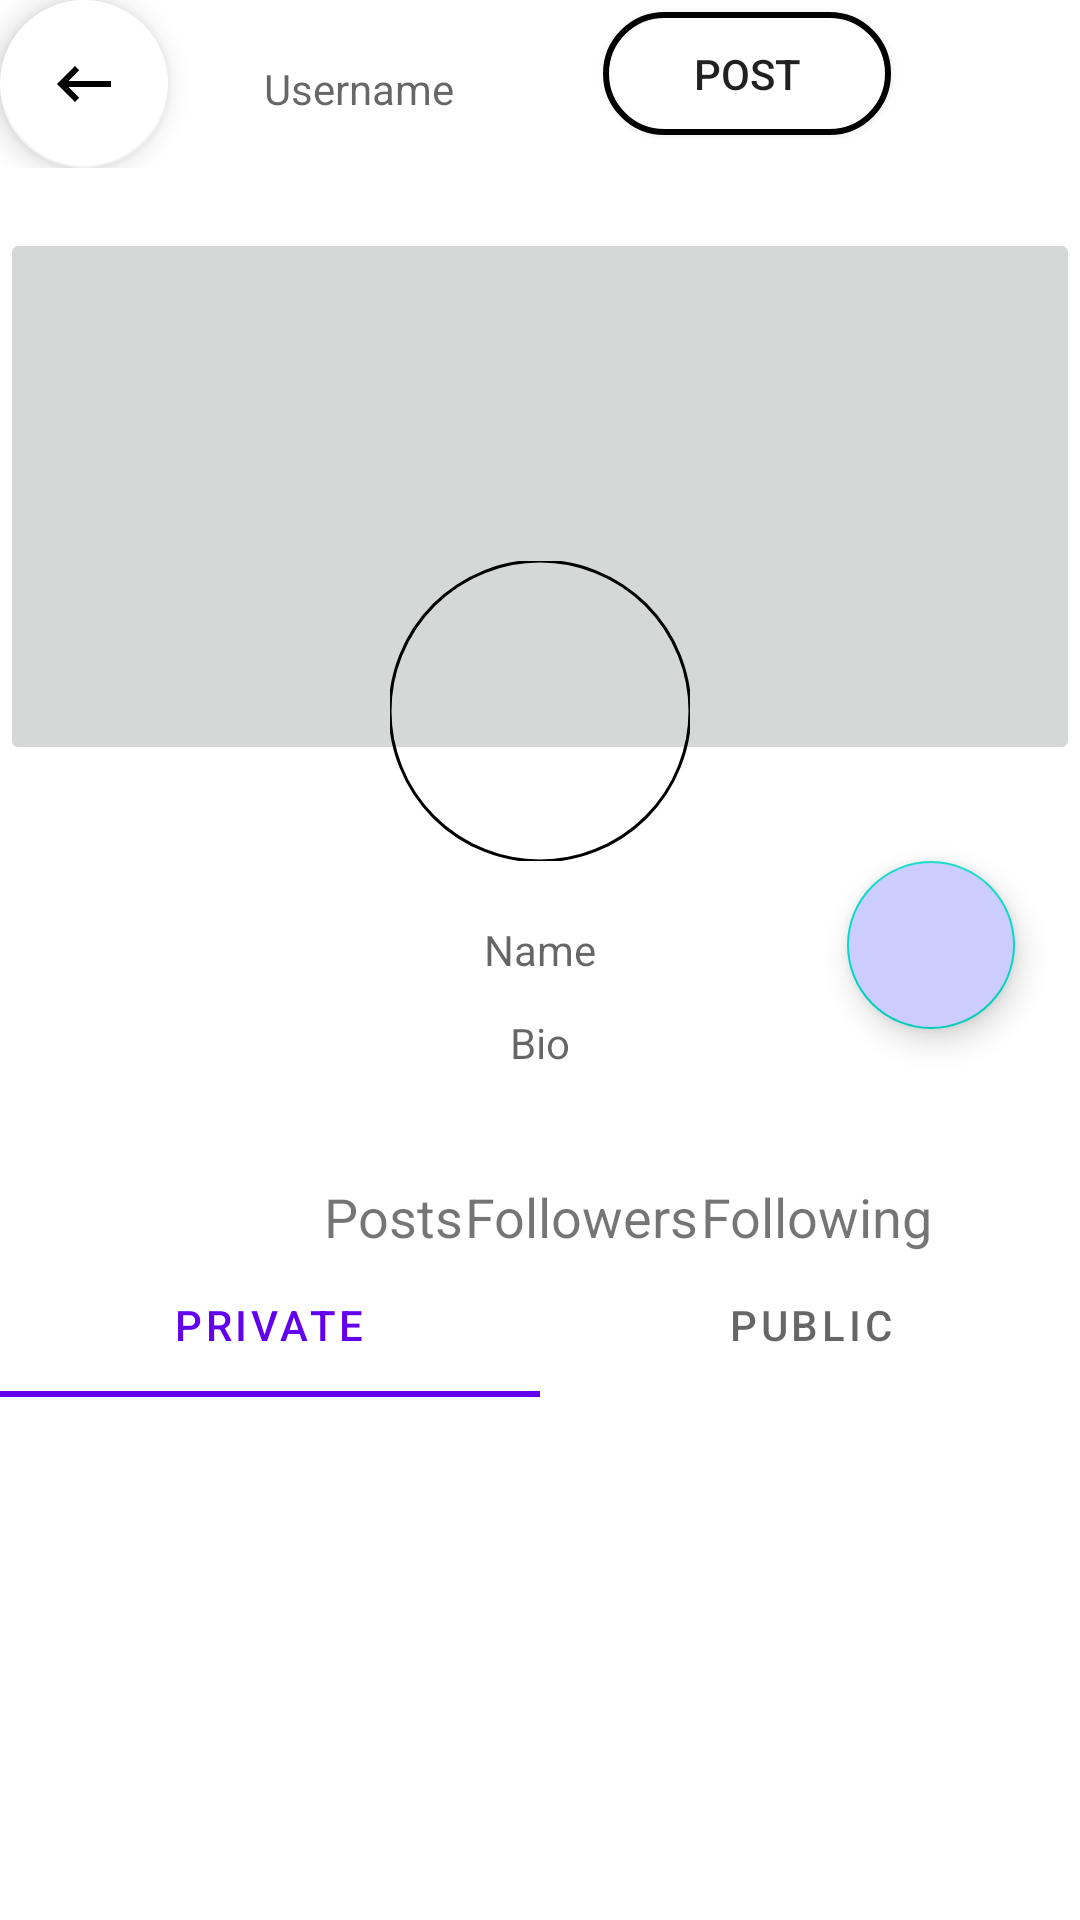

Produce the Android XML layout that renders to this screen, including the resource entries it uses.
<!-- AndroidManifest.xml: application theme Theme.HowlinkPart3 -->
<!-- res/layout/profile_fragment.xml -->
<?xml version="1.0" encoding="utf-8"?>
<androidx.constraintlayout.widget.ConstraintLayout xmlns:android="http://schemas.android.com/apk/res/android"
    xmlns:app="http://schemas.android.com/apk/res-auto"
    xmlns:tools="http://schemas.android.com/tools"
    android:layout_width="match_parent"
    android:layout_height="match_parent"
    tools:context=".ui.profile.Profile">

    <androidx.appcompat.widget.Toolbar
        android:id="@+id/toolbar"
        android:layout_width="match_parent"
        app:contentInsetStart="0dp"
        android:layout_height="56dp"
        app:layout_constraintTop_toTopOf="parent"
        app:layout_constraintStart_toStartOf="parent"
        app:layout_constraintEnd_toEndOf="parent">
        <RelativeLayout
            android:layout_width="match_parent"
            android:layout_height="match_parent"
            >
            <com.google.android.material.floatingactionbutton.FloatingActionButton
                android:id="@+id/floatingActionButton"
                android:layout_width="wrap_content"
                android:layout_height="wrap_content"
                android:layout_alignParentStart="true"
                android:clickable="true"
                android:src="@drawable/ic_baseline_keyboard_backspace_24"
                app:backgroundTint="#FFFFFF"
                app:layout_constraintStart_toStartOf="parent"
                app:layout_constraintTop_toTopOf="parent" />

            <TextView
                android:id="@+id/username"
                android:layout_width="wrap_content"
                android:layout_height="wrap_content"
                android:layout_marginStart="32dp"
                android:layout_marginLeft="32dp"
                android:layout_marginTop="20dp"
                android:textColor="@color/black"
                android:hint="Username"
                android:layout_toRightOf="@id/floatingActionButton"
                app:layout_constraintStart_toEndOf="@+id/floatingActionButton"
                app:layout_constraintTop_toTopOf="parent" />

            <ImageButton
                android:id="@+id/list_button"
                android:layout_width="35dp"
                android:layout_height="32dp"
                android:layout_marginTop="8dp"
                android:layout_marginEnd="16dp"
                android:layout_marginRight="16dp"
                android:layout_alignParentEnd="true"
                android:background="@android:color/white"
                android:src="@drawable/ic_list"
                app:layout_constraintEnd_toEndOf="parent"
                app:layout_constraintTop_toTopOf="parent" />

            <androidx.appcompat.widget.AppCompatButton
                android:id="@+id/post_button"
                android:layout_width="96dp"
                android:layout_toLeftOf="@id/list_button"
                android:layout_height="41dp"
                android:layout_marginTop="4dp"
                android:layout_marginRight="12dp"
                android:background="@drawable/custom_button"
                android:text="Post"
                app:layout_constraintEnd_toStartOf="@id/list_button"
                app:layout_constraintTop_toTopOf="parent" />

        </RelativeLayout>


    </androidx.appcompat.widget.Toolbar>


    <ImageButton
        android:id="@+id/background_image"
        android:layout_width="match_parent"
        android:layout_height="179dp"
        android:layout_marginTop="20dp"
        app:layout_constraintEnd_toEndOf="parent"
        app:layout_constraintStart_toStartOf="parent"
        app:layout_constraintTop_toBottomOf="@+id/toolbar"
        tools:src="@tools:sample/backgrounds/scenic" />


    <com.google.android.material.imageview.ShapeableImageView
        android:id="@+id/profile_picture"
        app:layout_constraintBottom_toTopOf="@id/floatingActionButton2"
        app:layout_constraintLeft_toLeftOf="parent"
        app:layout_constraintRight_toRightOf="parent"
        app:shapeAppearanceOverlay="@style/roundedImageViewRounded"
        app:strokeWidth="1dp"
        app:strokeColor="@color/black"
        tools:src="@tools:sample/avatars"
        android:layout_height="100dp"
        android:layout_width="100dp" />

    <com.google.android.material.floatingactionbutton.FloatingActionButton
        android:id="@+id/floatingActionButton2"
        android:layout_width="wrap_content"
        android:layout_height="wrap_content"
        android:layout_marginTop="32dp"
        android:backgroundTint="#ccccff"
        android:clickable="true"
        android:src="@drawable/ic_baseline_edit_24"
        app:layout_constraintEnd_toEndOf="parent"
        app:layout_constraintHorizontal_bias="0.929"
        app:layout_constraintStart_toStartOf="parent"
        app:layout_constraintTop_toBottomOf="@+id/background_image" />

    <TextView
        android:id="@+id/profile_name"
        android:layout_width="wrap_content"
        android:layout_height="wrap_content"
        android:layout_marginTop="20dp"
        android:hint="Name"
        android:textColor="@color/black"
        app:layout_constraintEnd_toEndOf="parent"
        app:layout_constraintStart_toStartOf="parent"
        app:layout_constraintTop_toBottomOf="@id/profile_picture" />

    <TextView
        android:id="@+id/profile_bio"
        android:layout_width="wrap_content"
        android:layout_height="wrap_content"
        android:layout_marginTop="12dp"
        android:hint="Bio"
        android:textColor="@color/black"
        app:layout_constraintEnd_toEndOf="@id/profile_name"
        app:layout_constraintStart_toStartOf="@id/profile_name"
        app:layout_constraintTop_toBottomOf="@+id/profile_name" />


    <LinearLayout
        android:id="@+id/view"
        android:layout_width="match_parent"
        android:layout_height="wrap_content"
        android:layout_marginLeft="96dp"
        android:layout_marginTop="12dp"
        android:layout_marginRight="48dp"
        app:layout_constraintLeft_toLeftOf="parent"
        app:layout_constraintRight_toRightOf="parent"
        app:layout_constraintTop_toBottomOf="@id/profile_bio">

        <LinearLayout
            android:id="@+id/linear1"
            android:layout_width="wrap_content"
            android:layout_height="wrap_content"
            android:layout_marginLeft="12dp"
            android:layout_weight="1"
            android:orientation="vertical">

            <TextView
                android:layout_width="wrap_content"
                android:layout_height="wrap_content"
                android:layout_marginLeft="12dp"
                android:textSize="18sp"
                tools:hint="9" />

            <TextView
                android:layout_width="wrap_content"
                android:layout_height="wrap_content"
                android:text="Posts"
                android:textSize="18sp" />
        </LinearLayout>

        <LinearLayout
            android:id="@+id/linear2"
            android:layout_width="wrap_content"

            android:layout_height="wrap_content"
            android:layout_toRightOf="@id/linear1"
            android:layout_weight="1"
            android:orientation="vertical">

            <TextView
                android:layout_width="wrap_content"
                android:layout_height="wrap_content"
                android:layout_marginLeft="12dp"
                android:textSize="18sp"
                tools:hint="123" />

            <TextView
                android:layout_width="wrap_content"
                android:layout_height="wrap_content"
                android:text="Followers"
                android:textSize="18sp" />
        </LinearLayout>

        <LinearLayout
            android:id="@+id/linear3"
            android:layout_width="wrap_content"
            android:layout_height="wrap_content"
            android:layout_toRightOf="@id/linear2"
            android:layout_weight="1"
            android:orientation="vertical">

            <TextView
                android:layout_width="wrap_content"
                android:layout_height="wrap_content"
                android:layout_marginLeft="12dp"
                android:textSize="18sp"
                tools:hint="133" />

            <TextView
                android:layout_width="wrap_content"
                android:layout_height="wrap_content"
                android:text="Following"
                android:textSize="18sp" />
        </LinearLayout>

    </LinearLayout>

    <com.google.android.material.appbar.AppBarLayout
        android:id="@id/tabLayout"
        android:layout_width="match_parent"
        android:layout_height="wrap_content"
        app:layout_constraintTop_toBottomOf="@id/view">

        <com.google.android.material.tabs.TabLayout
            android:id="@+id/tabLayout"
            android:layout_width="match_parent"
            android:layout_height="wrap_content"
            app:layout_constraintTop_toBottomOf="@id/view"
            app:tabMode="fixed">

            <com.google.android.material.tabs.TabItem
                android:layout_width="wrap_content"
                android:layout_height="wrap_content"
                android:text="Private" />

            <com.google.android.material.tabs.TabItem
                android:layout_width="wrap_content"
                android:layout_height="wrap_content"
                android:text="Public" />
        </com.google.android.material.tabs.TabLayout>


    </com.google.android.material.appbar.AppBarLayout>


    <androidx.viewpager.widget.ViewPager
        android:id="@+id/viewPager"
        android:layout_width="match_parent"
        android:layout_height="wrap_content"
        app:layout_behavior="@string/appbar_scrolling_view_behavior"
        app:layout_constraintTop_toBottomOf="@id/tabLayout" />

        <ImageView
            android:id="@+id/expanded_image"
            app:layout_constraintLeft_toLeftOf="parent"
            app:layout_constraintBottom_toBottomOf="parent"
            app:layout_constraintTop_toTopOf="parent"
            app:layout_constraintRight_toRightOf="parent"
            android:layout_height="wrap_content"
            android:layout_width="wrap_content"/>






</androidx.constraintlayout.widget.ConstraintLayout>
<!-- resources referenced by this layout -->
<resources>
  <!-- drawable custom_button (drawable) -->
  <?xml version="1.0" encoding="utf-8"?>
  <shape xmlns:android="http://schemas.android.com/apk/res/android"
      android:shape = "rectangle"
      >
      <corners
          android:bottomLeftRadius="30dp"
          android:bottomRightRadius="30dp"
          android:radius="60dp"
          android:topLeftRadius="30dp"
          android:topRightRadius="30dp" />
      <solid android:color="#fff"/>
      <stroke android:width="2dp" android:color="#000" />
      <padding
          android:bottom="0dp"
          android:left="0dp"
          android:right="0dp"
          android:top="0dp" />
      <size
          android:height="50dp"
          android:width="150dp"/>
  </shape>
  <!-- drawable ic_baseline_keyboard_backspace_24 (drawable) -->
  <vector android:autoMirrored="true" android:height="64dp"
      android:tint="?attr/colorControlNormal" android:viewportHeight="24"
      android:viewportWidth="24" android:width="64dp" xmlns:android="http://schemas.android.com/apk/res/android">
      <path android:fillColor="@android:color/white" android:pathData="M21,11H6.83l3.58,-3.59L9,6l-6,6 6,6 1.41,-1.41L6.83,13H21z"/>
  </vector>
  <style name="roundedImageViewRounded">
          <item name="cornerFamily">rounded</item>
          <item name="cornerSize">50%</item>
      </style>
  <style name="Theme.HowlinkPart3" parent="Theme.MaterialComponents.DayNight.NoActionBar">
          
          <item name="colorPrimary">@color/purple_500</item>
          <item name="colorPrimaryVariant">@color/purple_700</item>
          <item name="colorOnPrimary">@color/white</item>
          
          <item name="colorSecondary">@color/teal_200</item>
          <item name="colorSecondaryVariant">@color/teal_700</item>
          <item name="colorOnSecondary">@color/black</item>
          
          <item name="android:statusBarColor" tools:targetApi="l">?attr/colorPrimaryVariant</item>
          
      </style>
  <!-- not gathered from this repository: default colours our renderer supplied (Android Studio template values) -->
  <color name="purple_500">#FF6200EE</color>
  <color name="purple_700">#FF3700B3</color>
  <color name="teal_200">#FF03DAC5</color>
  <color name="teal_700">#FF018786</color>
  <color name="black">#FF000000</color>
  <color name="white">#FFFFFFFF</color>
</resources>
